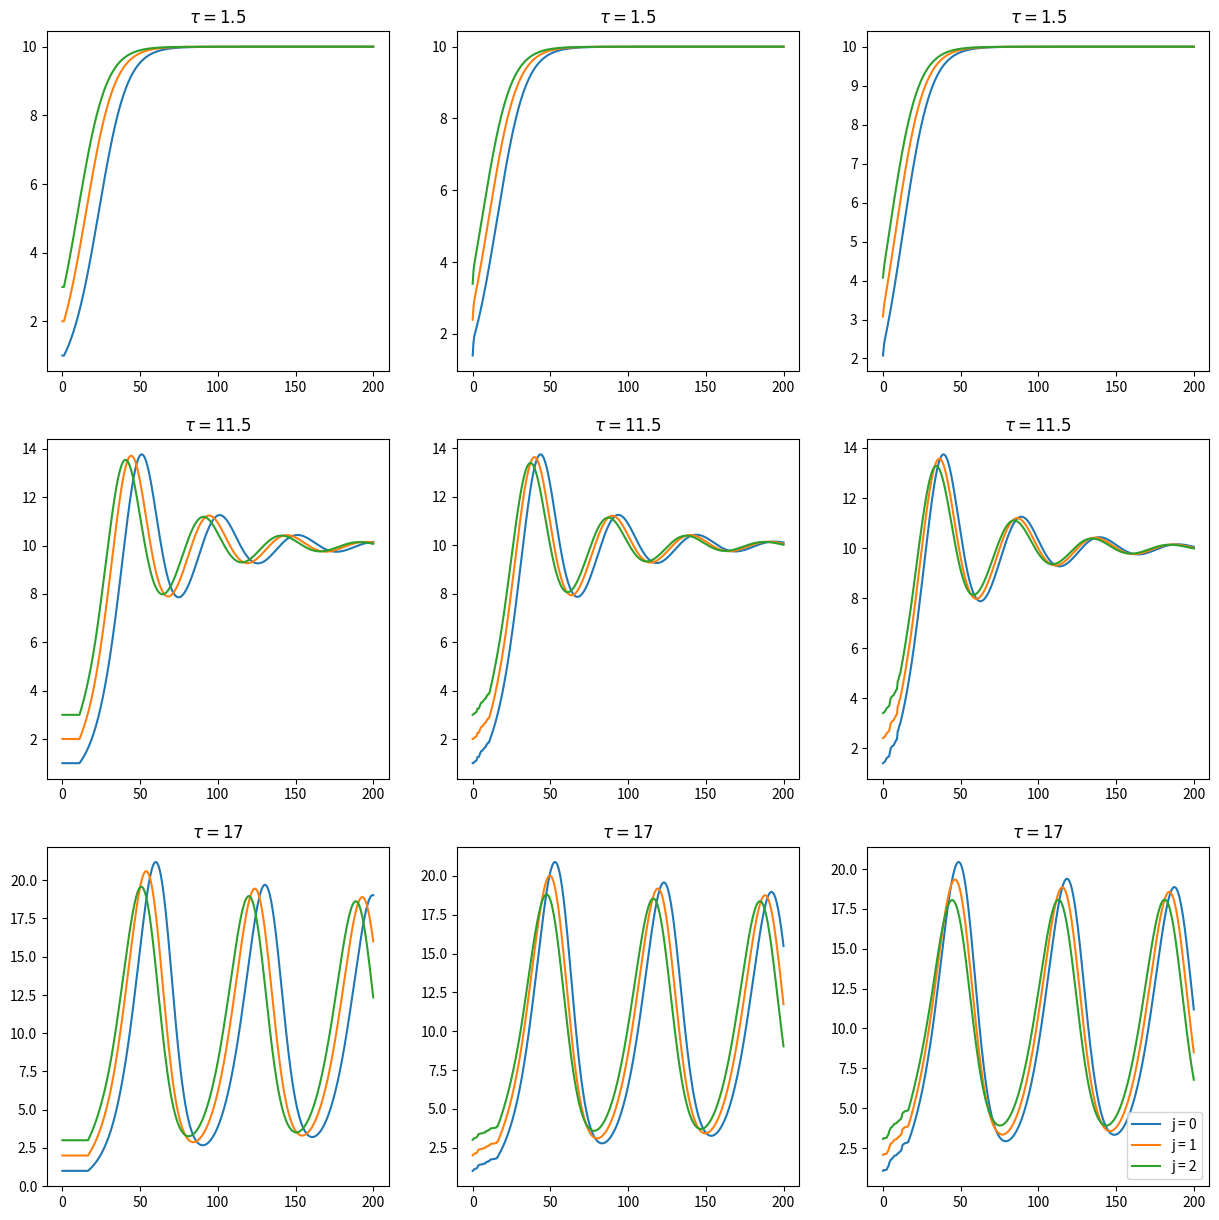

Write Python code to recreate this figure.
import numpy as np
import matplotlib.pyplot as plt
from scipy.optimize import fsolve

r, k, h, t  = (0.01, 10, 0.5, 200)

def decay_fun(x, y):
    return r * x * (k - y)

# left
def euler_left(y, a, b, h):
    for i in range(a, b):
        y[i] = y[i - 1] + h * decay_fun(y[i - 1], y[i - a])
    return y

# right
def euler_right(y, a, b, h):
    for i in range(a, b):
        g = lambda x: x - y[i - 1] - h * decay_fun(x, y[i - a + 1])
        y[i] = fsolve(g, y[i - 1])[0]
    return y

# trap
def euler_trapezium(y, a, b, h):
    for i in range(a, b):
        g = lambda x: x - y[i - 1] - h * (decay_fun(x, y[i - a + 1]) + decay_fun(y[i - 1], y[i - a])) / 2
        y[i] = fsolve(g, y[i - 1])[0]
    return y


fig, axs = plt.subplots(3, 3, figsize=(15, 15))

cnt_1 = 0
for tau in [1.5, 11.5, 17]:
    cnt_2 = 0
    for i in range(3):

        y_left = np.arange(0, t + h, h)
        init_random = i * (np.sort(np.random.random(int(tau / h)))) 
        # dla i = 0 by nie bylo stale rowne 0 to + j

        for j in range(3):

            y_left[:int(tau / h)] = init_random + j + 1
            

            y_left = euler_left(y_left, int(tau / h), int(t / h) + 1, h)

            axs[cnt_1, cnt_2].plot(np.arange(0, t + h, h), y_left, label=f'j = {j}')

            axs[cnt_1, cnt_2].set_title(f'$\\tau = {tau}$')

        cnt_2 += 1

    cnt_1 += 1

plt.legend()
plt.show()
